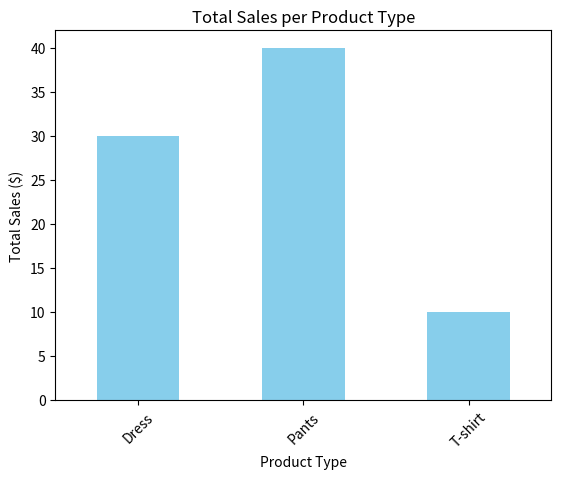

Here is the Python script that generated this plot:
import pandas as pd

# Hypothetical data samples
data_articles = {
    'article_id': ['010101001', '010101002', '010102001'],
    'product_type': ['T-shirt', 'Pants', 'Dress'],
    'price': [9.99, 19.99, 29.99]
}
articles = pd.DataFrame(data_articles)

data_customers = {
    'customer_id': ['C001', 'C002', 'C003'],
    'age': [25, 35, 45],
    'membership_level': ['Silver', 'Gold', 'Platinum']
}
customers = pd.DataFrame(data_customers)

data_transactions = {
    'transaction_id': ['T001', 'T002', 'T003'],
    'customer_id': ['C001', 'C002', 'C003'],
    'article_id': ['010101001', '010101002', '010102001'],
    'date': ['2021-01-01', '2021-01-02', '2021-01-03'],
    'quantity': [1, 2, 1]
}
transactions = pd.DataFrame(data_transactions)



# Merge transactions with articles to include price information
merged_data = pd.merge(transactions, articles, on='article_id')
merged_data['total_sales'] = merged_data['quantity'] * merged_data['price']

# Group by product type to see total sales per product
sales_per_product = merged_data.groupby('product_type').sum()['total_sales']


import matplotlib.pyplot as plt

sales_per_product.plot(kind='bar', color='skyblue')
plt.title('Total Sales per Product Type')
plt.xlabel('Product Type')
plt.ylabel('Total Sales ($)')
plt.xticks(rotation=45)
plt.show()
